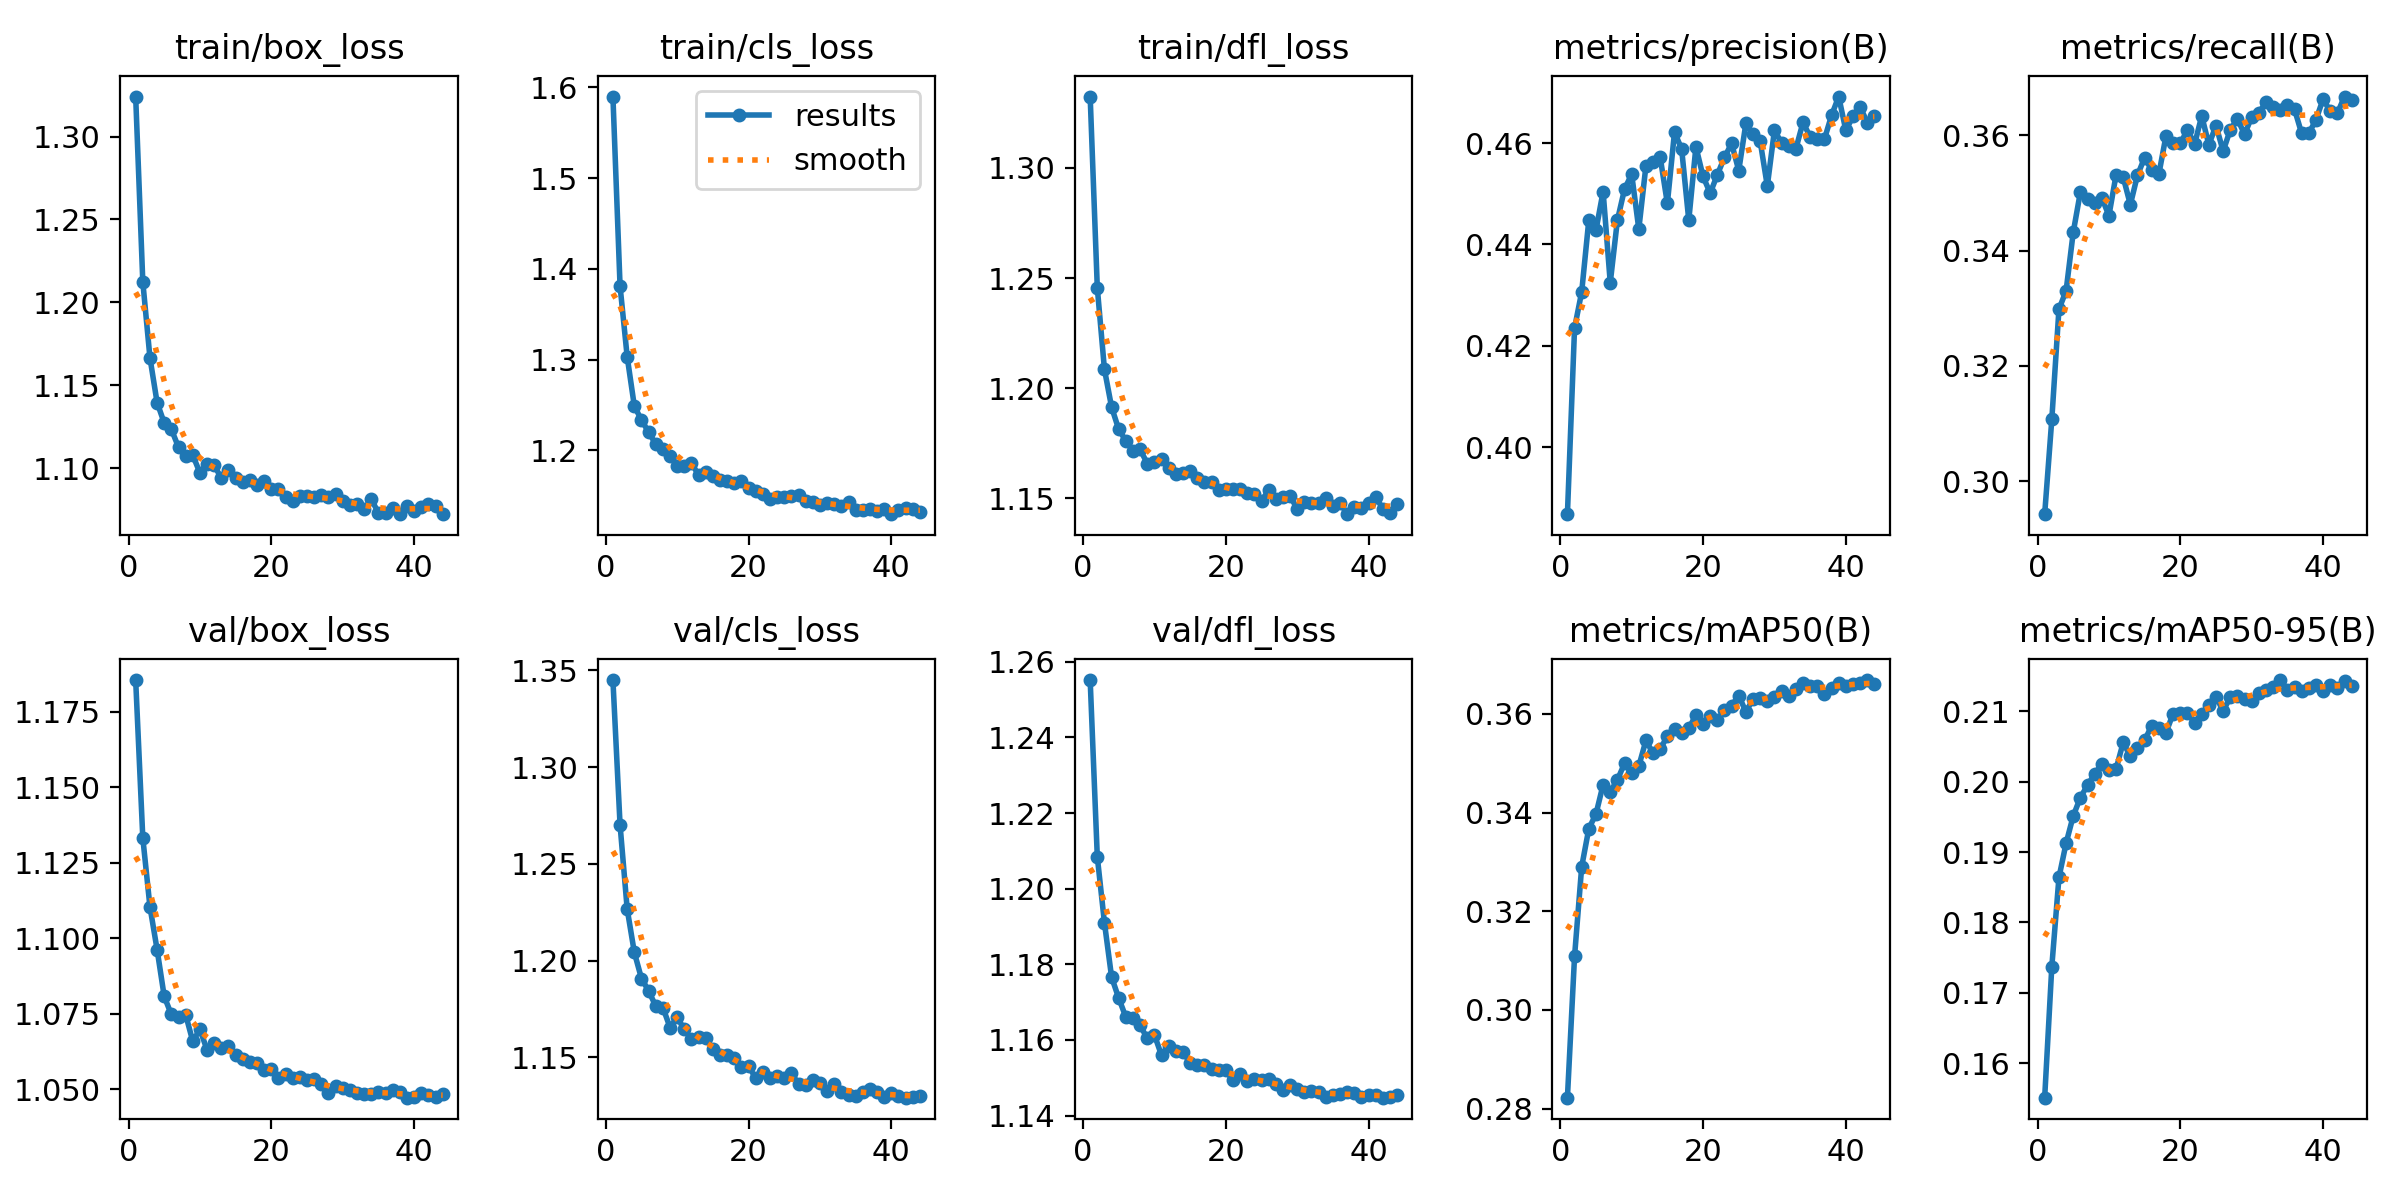

The data file committed next to this chart (first rows):
epoch, time, train/box_loss, train/cls_loss, train/dfl_loss, metrics/precision(B), metrics/recall(B), metrics/mAP50(B), metrics/mAP50-95(B), val/box_loss, val/cls_loss, val/dfl_loss, lr/pg0, lr/pg1, lr/pg2
1, 91.01, 1.324, 1.59, 1.332, 0.3868, 0.2943, 0.2822, 0.1551, 1.186, 1.345, 1.255, 0.0003329, 0.0003329, 0.06704
2, 170.9, 1.212, 1.381, 1.246, 0.4235, 0.3107, 0.3109, 0.1737, 1.133, 1.27, 1.208, 0.0006656, 0.0006656, 0.03404
3, 249.8, 1.167, 1.303, 1.209, 0.4306, 0.3298, 0.329, 0.1864, 1.11, 1.227, 1.191, 0.0009957, 0.0009957, 0.001037
4, 328.4, 1.14, 1.249, 1.191, 0.4449, 0.333, 0.3367, 0.1913, 1.096, 1.204, 1.177, 0.0009912, 0.0009912, 0.0009912
5, 406.7, 1.127, 1.233, 1.181, 0.4428, 0.3432, 0.3397, 0.1951, 1.081, 1.191, 1.171, 0.0009844, 0.0009844, 0.0009844
6, 484.8, 1.123, 1.22, 1.176, 0.4504, 0.3501, 0.3457, 0.1977, 1.075, 1.184, 1.166, 0.0009758, 0.0009758, 0.0009758
7, 563.4, 1.113, 1.207, 1.172, 0.4325, 0.3489, 0.3442, 0.1995, 1.074, 1.176, 1.166, 0.0009652, 0.0009652, 0.0009652
8, 641.9, 1.107, 1.202, 1.172, 0.4448, 0.3483, 0.3466, 0.2011, 1.075, 1.176, 1.164, 0.0009529, 0.0009529, 0.0009529
9, 720.4, 1.108, 1.193, 1.166, 0.4509, 0.3492, 0.3499, 0.2025, 1.066, 1.165, 1.16, 0.0009388, 0.0009388, 0.0009388
10, 798.4, 1.097, 1.183, 1.166, 0.4539, 0.3461, 0.3479, 0.2017, 1.07, 1.171, 1.161, 0.0009229, 0.0009229, 0.0009229
11, 876, 1.103, 1.183, 1.168, 0.443, 0.3531, 0.3494, 0.2018, 1.063, 1.164, 1.156, 0.0009055, 0.0009055, 0.0009055
12, 953.1, 1.102, 1.186, 1.164, 0.4555, 0.3528, 0.3546, 0.2056, 1.065, 1.159, 1.158, 0.0008864, 0.0008864, 0.0008864
13, 1031, 1.094, 1.173, 1.161, 0.4562, 0.348, 0.352, 0.2036, 1.064, 1.161, 1.157, 0.0008658, 0.0008658, 0.0008658
14, 1109, 1.099, 1.177, 1.161, 0.4572, 0.3531, 0.3529, 0.2048, 1.064, 1.16, 1.157, 0.0008439, 0.0008439, 0.0008439
15, 1187, 1.094, 1.172, 1.162, 0.4481, 0.3561, 0.3554, 0.2059, 1.061, 1.154, 1.154, 0.0008205, 0.0008205, 0.0008205
16, 1265, 1.092, 1.167, 1.159, 0.4621, 0.354, 0.357, 0.208, 1.06, 1.151, 1.153, 0.000796, 0.000796, 0.000796
17, 1344, 1.093, 1.166, 1.157, 0.4588, 0.3533, 0.3561, 0.2077, 1.059, 1.151, 1.153, 0.0007702, 0.0007702, 0.0007702
18, 1423, 1.09, 1.163, 1.157, 0.4448, 0.3599, 0.357, 0.207, 1.059, 1.149, 1.152, 0.0007435, 0.0007435, 0.0007435
19, 1500, 1.092, 1.166, 1.154, 0.4593, 0.3587, 0.3598, 0.2097, 1.056, 1.145, 1.152, 0.0007158, 0.0007158, 0.0007158
20, 1578, 1.088, 1.158, 1.154, 0.4534, 0.3586, 0.358, 0.2097, 1.057, 1.145, 1.152, 0.0006872, 0.0006872, 0.0006872
21, 1656, 1.087, 1.155, 1.154, 0.4501, 0.361, 0.3596, 0.2097, 1.054, 1.139, 1.149, 0.000658, 0.000658, 0.000658
22, 1734, 1.083, 1.152, 1.154, 0.4537, 0.3584, 0.3587, 0.2084, 1.055, 1.143, 1.151, 0.0006281, 0.0006281, 0.0006281
23, 1812, 1.08, 1.147, 1.152, 0.4572, 0.3634, 0.3608, 0.2097, 1.054, 1.139, 1.149, 0.0005978, 0.0005978, 0.0005978
24, 1890, 1.083, 1.149, 1.152, 0.4599, 0.3584, 0.3617, 0.2109, 1.054, 1.14, 1.15, 0.000567, 0.000567, 0.000567
25, 1968, 1.083, 1.148, 1.149, 0.4546, 0.3617, 0.3637, 0.2121, 1.053, 1.139, 1.149, 0.0005361, 0.0005361, 0.0005361
26, 2046, 1.082, 1.15, 1.154, 0.4639, 0.3573, 0.3604, 0.21, 1.053, 1.142, 1.15, 0.000505, 0.000505, 0.000505
27, 2125, 1.084, 1.151, 1.15, 0.4617, 0.361, 0.363, 0.212, 1.052, 1.136, 1.148, 0.0004739, 0.0004739, 0.0004739
28, 2204, 1.082, 1.144, 1.15, 0.4603, 0.3628, 0.3632, 0.2122, 1.049, 1.136, 1.147, 0.000443, 0.000443, 0.000443
29, 2282, 1.085, 1.143, 1.151, 0.4515, 0.3602, 0.3625, 0.2117, 1.051, 1.138, 1.148, 0.0004122, 0.0004122, 0.0004122
30, 2360, 1.08, 1.14, 1.145, 0.4625, 0.3632, 0.3633, 0.2114, 1.05, 1.137, 1.147, 0.0003819, 0.0003819, 0.0003819
31, 2438, 1.078, 1.142, 1.148, 0.46, 0.3639, 0.3647, 0.2127, 1.05, 1.132, 1.146, 0.000352, 0.000352, 0.000352
32, 2515, 1.078, 1.141, 1.148, 0.4593, 0.3657, 0.3636, 0.213, 1.049, 1.136, 1.147, 0.0003228, 0.0003228, 0.0003228
33, 2593, 1.075, 1.138, 1.148, 0.4588, 0.3649, 0.365, 0.2135, 1.048, 1.132, 1.146, 0.0002942, 0.0002942, 0.0002942
34, 2670, 1.081, 1.143, 1.15, 0.4641, 0.3643, 0.3662, 0.2144, 1.048, 1.131, 1.145, 0.0002665, 0.0002665, 0.0002665
35, 2749, 1.073, 1.135, 1.146, 0.4612, 0.3653, 0.3655, 0.2131, 1.049, 1.13, 1.145, 0.0002398, 0.0002398, 0.0002398
36, 2826, 1.073, 1.135, 1.148, 0.4608, 0.3645, 0.3656, 0.2134, 1.049, 1.132, 1.146, 0.000214, 0.000214, 0.000214
37, 2905, 1.076, 1.135, 1.143, 0.4608, 0.3603, 0.3641, 0.2129, 1.05, 1.134, 1.146, 0.0001895, 0.0001895, 0.0001895
38, 2983, 1.072, 1.134, 1.146, 0.4654, 0.3603, 0.3653, 0.2132, 1.049, 1.132, 1.146, 0.0001661, 0.0001661, 0.0001661
39, 3062, 1.077, 1.136, 1.145, 0.4692, 0.3627, 0.3663, 0.2138, 1.047, 1.129, 1.145, 0.0001442, 0.0001442, 0.0001442
40, 3140, 1.074, 1.13, 1.148, 0.4625, 0.3663, 0.3656, 0.2129, 1.047, 1.131, 1.145, 0.0001236, 0.0001236, 0.0001236
41, 3218, 1.076, 1.135, 1.151, 0.4653, 0.3642, 0.3661, 0.2138, 1.049, 1.13, 1.146, 0.0001045, 0.0001045, 0.0001045
42, 3298, 1.079, 1.137, 1.145, 0.4671, 0.3638, 0.3662, 0.2133, 1.048, 1.129, 1.145, 8.70577e-05, 8.70577e-05, 8.70577e-05
43, 3378, 1.077, 1.135, 1.143, 0.464, 0.3667, 0.3668, 0.2144, 1.047, 1.13, 1.145, 7.12282e-05, 7.12282e-05, 7.12282e-05
44, 3456, 1.072, 1.132, 1.148, 0.4653, 0.3661, 0.3661, 0.2137, 1.048, 1.13, 1.145, 5.71106e-05, 5.71106e-05, 5.71106e-05
